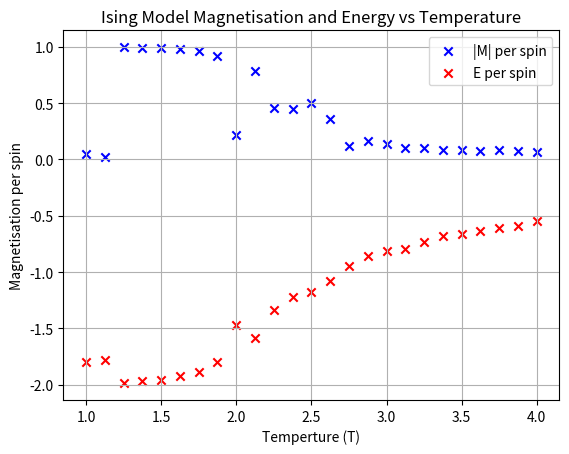

The matplotlib source for this figure:
import numpy as np
import matplotlib.pyplot as plt
import scipy as sc
import random
import math

L = 25
class IsingLattice:
    def __init__(self):
        self.lattice = self.create_base_lattice()
        

    def create_base_lattice(self):
        a = np.random.randint(0, 2, (L,L))
        a = (a*2) - 1
        return a
   
    def find_neighbours(self, position):
        i, j = position
        north = (i, (j-1)%L)
        south = (i, (j+1)%L)
        west = ((i-1)%L, j)
        east = ((i+1)%L, j)
        return north, east, south, west

    def random_pos(self):
        pos = (random.randint(0,L-1), random.randint(0,L-1))
        return pos
    
    def compute_energy_change(self, pos):
        neigbour_locations = self.find_neighbours(pos)
        neigbour_values_sum = 0
        for coord in neigbour_locations:
            neigbour_values_sum += self.lattice[coord]
        deltaE = 2*self.lattice[pos]*neigbour_values_sum
        return deltaE
    
    def flip_spin(self, pos):
        self.lattice[pos] = self.lattice[pos]*-1
    
    def find_boltzman_prob(self, energy_change, temp):
        power = -1*energy_change/(temp)
        P = math.exp(power)
        return P

    def measure_magnetisation(self):
        total_magnetisation = (np.sum(self.lattice))
        return abs(total_magnetisation)

    def measure_energy(self):
        energy = 0
        for i in range(L):
            for j in range(L):
                spin_state = self.lattice[i, j]
                all_neighbours = self.find_neighbours((i, j))
                right = self.lattice[all_neighbours[1]]
                down = self.lattice[all_neighbours[2]]
                neigbours_sum = right + down
                energy += -spin_state * neigbours_sum
        return energy
    
    def one_sweep(self, T):
        for _ in range(L**2):
            position = self.random_pos()
            energy_change = self.compute_energy_change(position)
            if energy_change < 0:
                self.flip_spin(position)
            else:
                probability = self.find_boltzman_prob(energy_change, T)
                rand_float = random.random()
                if rand_float <= probability:
                    self.flip_spin(position)

    def find_avgs(self, mag_energ):
        mag, energ = mag_energ
        total_spins = self.lattice.size
        avg_M = sum(mag) / len(mag)
        avg_E = sum(energ) / len(energ)
        mag_per_spin = avg_M / total_spins
        energ_per_spin = avg_E / total_spins
        return mag_per_spin, energ_per_spin

        
    def run(self, measure_sweeps=500,equil_sweeps=500, T=2.0):
        mag = []
        energ = []
        for sweep in range(equil_sweeps):
            self.one_sweep(T=T)
        for sweep in range(measure_sweeps):
            self.one_sweep(T=T)
            energy = self.measure_energy()
            magnetisation = self.measure_magnetisation()
            mag.append(magnetisation)
            energ.append(energy)
        return mag, energ


temperatures = np.linspace(1, 4, num=25)
mag_vals = []
energ_vals = []
for i in temperatures:
    dummy = IsingLattice()
    info = dummy.run(measure_sweeps=100, equil_sweeps=100, T=i)
    mag, energ = dummy.find_avgs(info)
    mag_vals.append(mag)
    energ_vals.append(energ)

print(f"Length temperatures: {len(temperatures)}")
print(f"Length mag_vals : {len(mag_vals)}")
print(f"Length energ_vals: {len(energ_vals)}")

plt.scatter(temperatures, mag_vals, color='blue', marker='x', label="|M| per spin")
plt.scatter(temperatures, energ_vals, color='red', marker='x', label="E per spin")

plt.xlabel("Temperture (T)")
plt.ylabel("Magnetisation per spin")
plt.title("Ising Model Magnetisation and Energy vs Temperature")
plt.legend()
plt.grid(True)

plt.show()